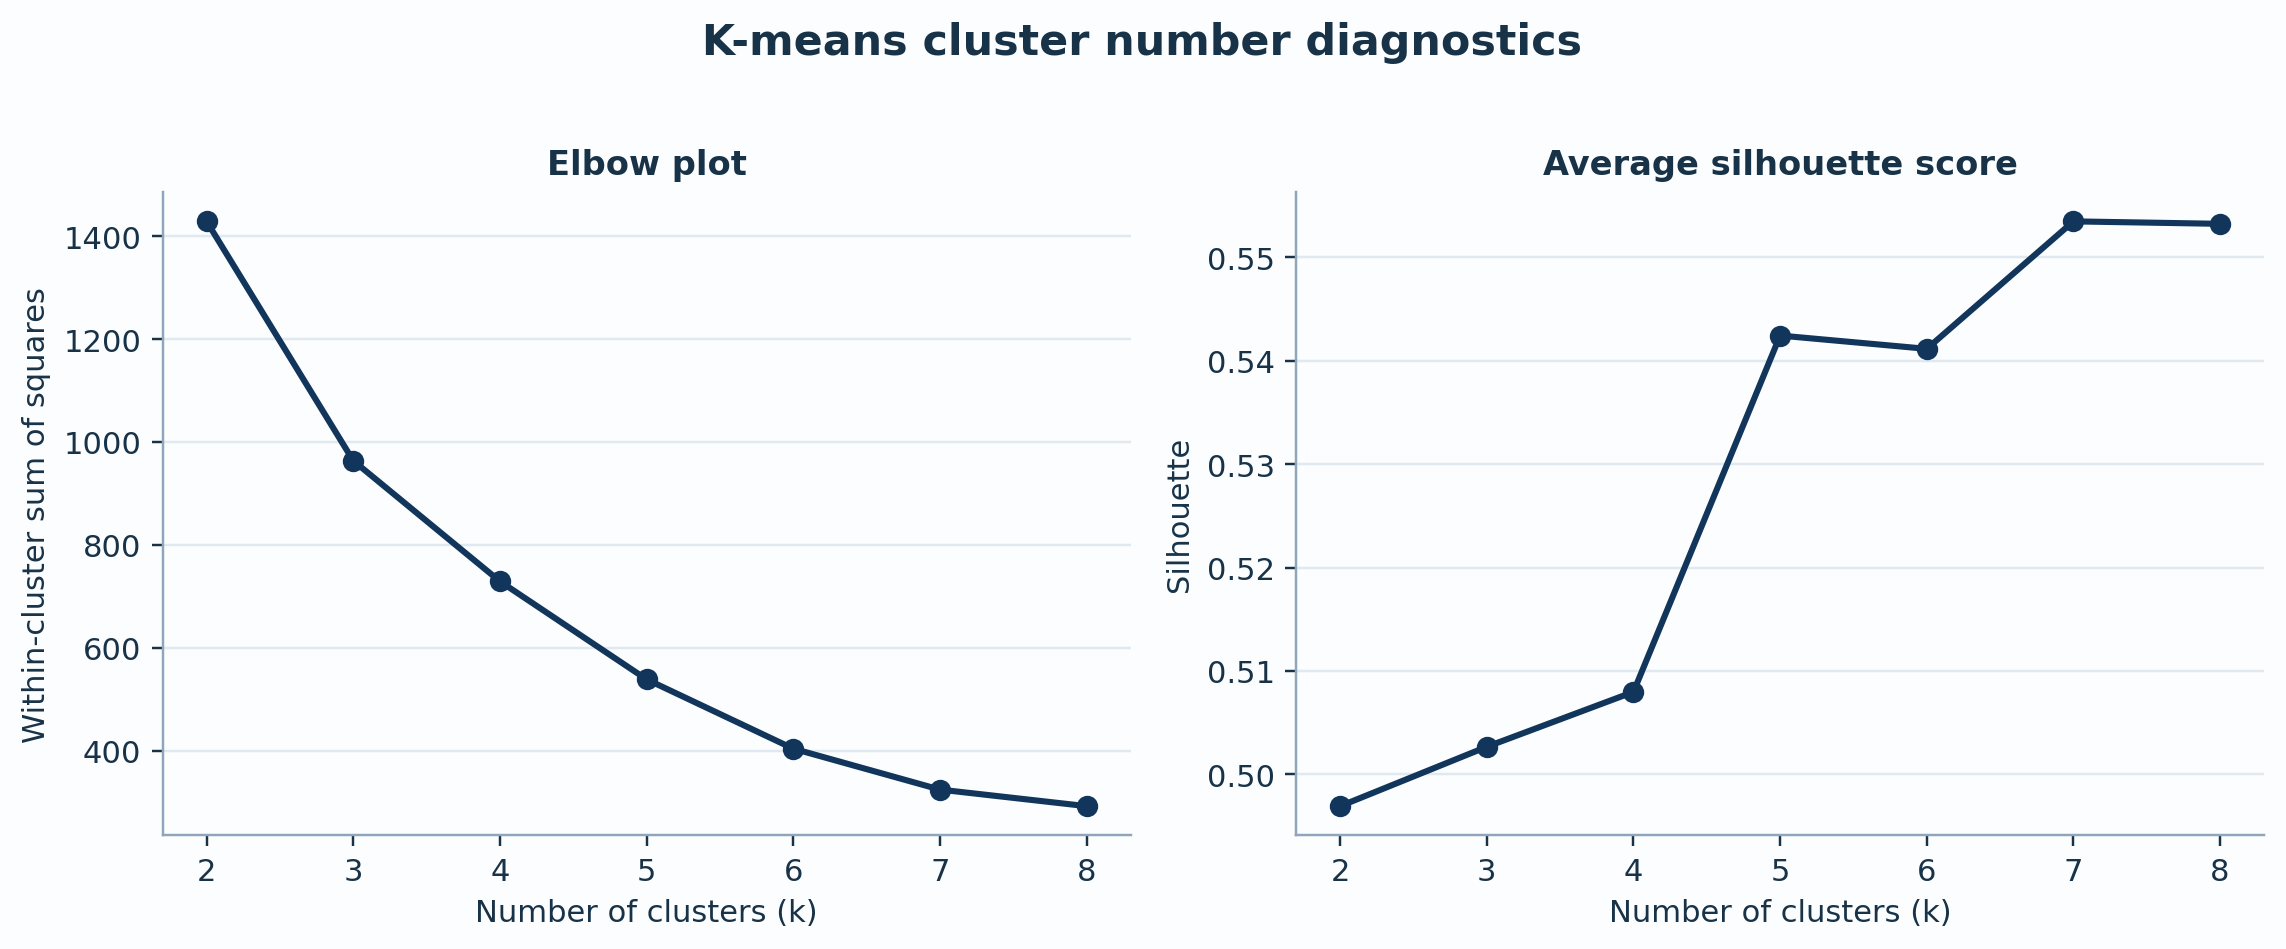

The data file committed next to this chart (first rows):
k, inertia, silhouette
2, 1429, 0.4969
3, 963.7, 0.5027
4, 729.1, 0.508
5, 538.5, 0.5424
6, 403.7, 0.5412
7, 324.1, 0.5535
8, 291.9, 0.5532
